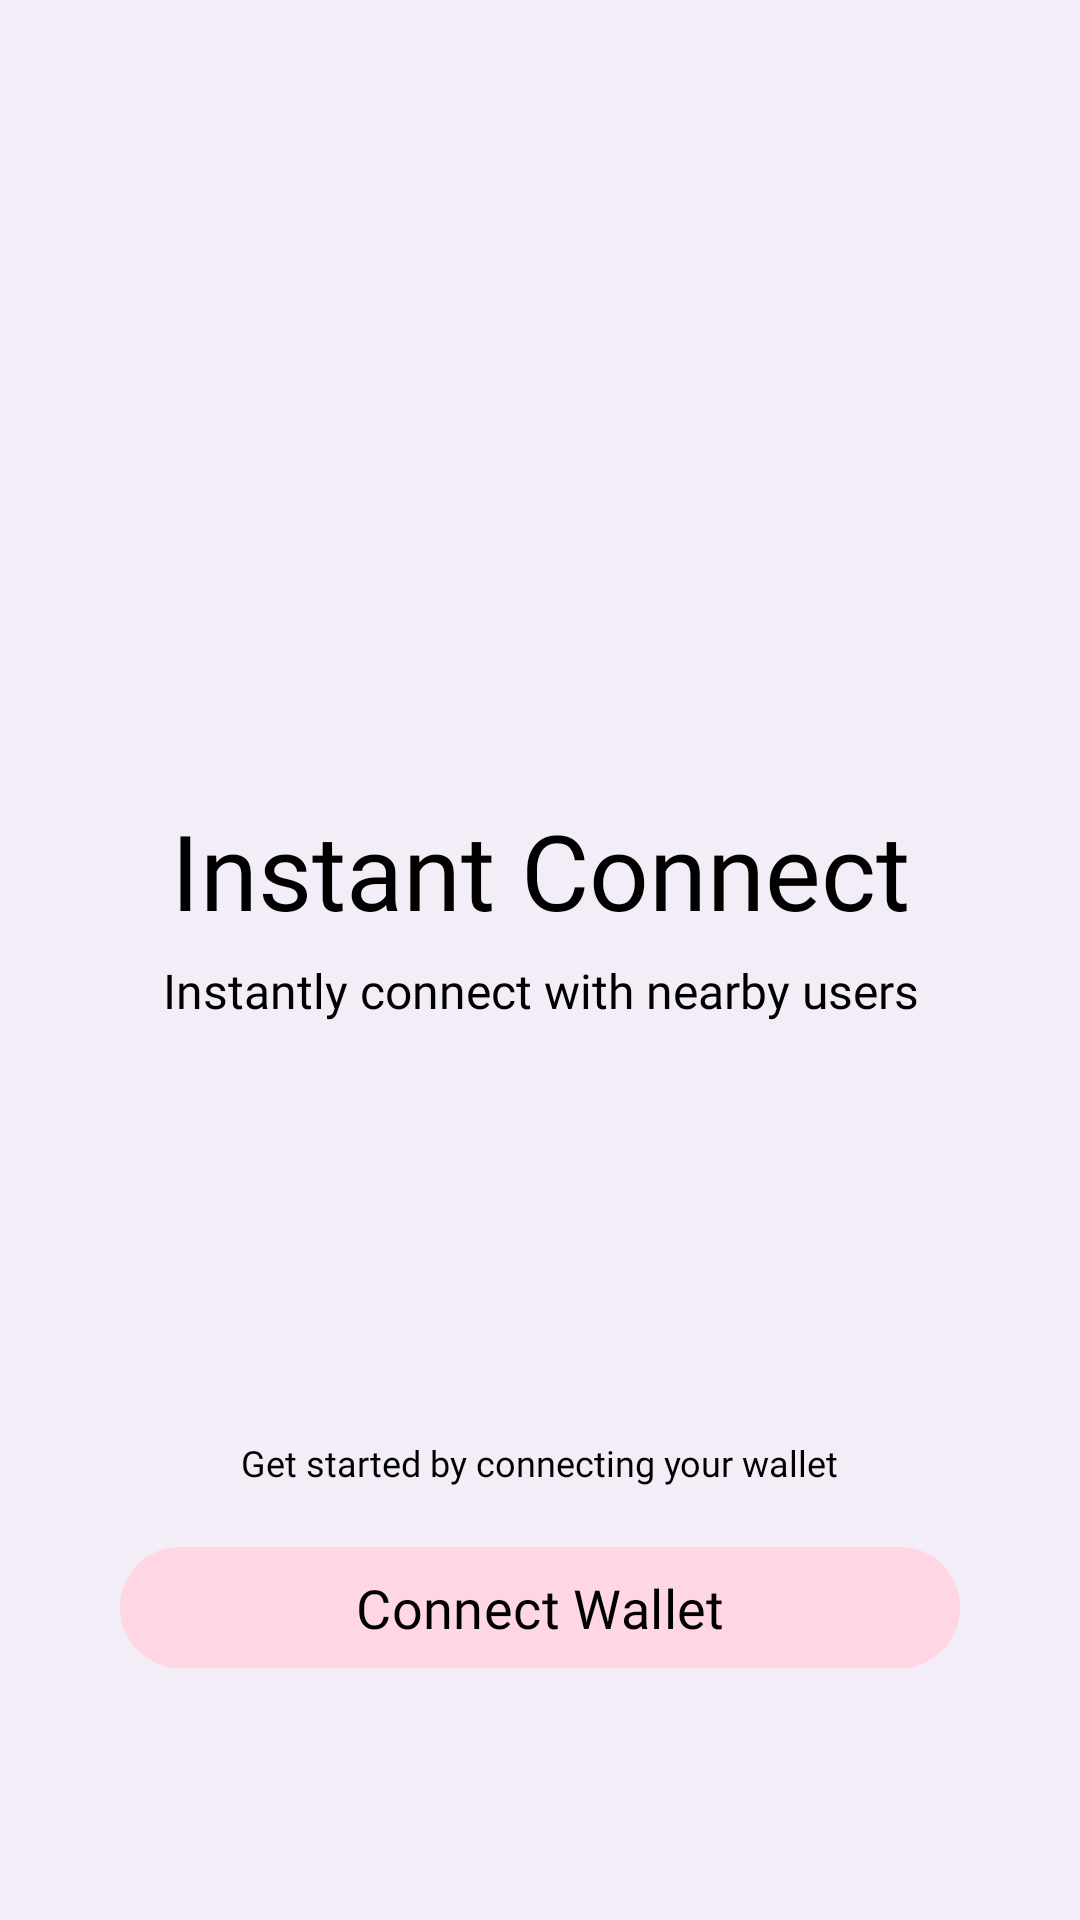

This screen was rendered from an Android layout file. Write that file and the resources it references.
<!-- AndroidManifest.xml: application theme ThemeOverlay.Crane -->
<!-- res/layout/activity_main.xml -->
<?xml version="1.0" encoding="utf-8"?>
<androidx.constraintlayout.widget.ConstraintLayout xmlns:android="http://schemas.android.com/apk/res/android"
    android:layout_width="match_parent"
    android:layout_height="match_parent"
    xmlns:app="http://schemas.android.com/apk/res-auto"
    android:layout_gravity="center"
    android:background="#F3EDF7"
    android:backgroundTint="#F3EDF7">











    <TextView
        android:id="@+id/tvTitle"
        android:layout_width="wrap_content"
        android:layout_height="wrap_content"
        android:fontFamily="@font/robotomono_bold"
        app:layout_constraintTop_toTopOf="parent"
        app:layout_constraintStart_toStartOf="parent"
        app:layout_constraintBottom_toBottomOf="parent"
        app:layout_constraintEnd_toEndOf="parent"
        android:text="Instant Connect"
        android:layout_marginBottom="60dp"
        android:textColor="@color/black"
        android:textSize="35sp"/>


    <TextView
        android:layout_width="0dp"
        android:layout_height="wrap_content"
        android:fontFamily="@font/robotomono_medium"
        app:layout_constraintTop_toBottomOf="@+id/tvTitle"
        app:layout_constraintStart_toStartOf="parent"
        app:layout_constraintEnd_toEndOf="parent"
        android:layout_marginHorizontal="30dp"
        android:gravity="center"
        android:text="Instantly connect with nearby users"
        android:textColor="@color/black"
        android:layout_marginTop="6dp"
        android:textSize="16sp"/>

    <TextView
        android:layout_width="wrap_content"
        android:layout_height="wrap_content"
        android:text="Get started by connecting your wallet"
        app:layout_constraintBottom_toTopOf="@+id/btnConnect"
        app:layout_constraintStart_toStartOf="parent"
        app:layout_constraintEnd_toEndOf="parent"
        android:textColor="@color/black"
        android:textSize="12sp"
        android:fontFamily="@font/robotomono_regular"
        android:padding="16dp"/>

    <com.google.android.material.button.MaterialButton
        android:layout_width="match_parent"
        android:layout_height="wrap_content"
        android:text="Connect Wallet"
        android:textColor="@color/black"
        android:id="@+id/btnConnect"
        android:backgroundTint="#FFD7E4"
        android:paddingVertical="8dp"
        android:layout_marginBottom="80dp"
        android:fontFamily="@font/robotomono_bold"
        android:layout_marginHorizontal="40dp"
        android:stateListAnimator="@null"
        android:textSize="18sp"
        app:layout_constraintBottom_toBottomOf="parent"
        app:layout_constraintStart_toStartOf="parent"
        app:layout_constraintEnd_toEndOf="parent"/>

    <ProgressBar
        android:layout_width="wrap_content"
        android:id="@+id/progressBar"
        android:layout_height="wrap_content"
        android:indeterminate="true"
        android:visibility="gone"
        app:layout_constraintStart_toStartOf="parent"
        app:layout_constraintBottom_toBottomOf="parent"
        android:layout_marginBottom="20dp"
        app:layout_constraintEnd_toEndOf="parent"/>
</androidx.constraintlayout.widget.ConstraintLayout>
<!-- resources referenced by this layout -->
<resources>
  <color name="black">#000000</color>
  <style name="ThemeOverlay.Crane" parent="Theme.Material3.Light.NoActionBar">
          <item name="colorPrimary">@color/crane_theme_light_primary</item>
          <item name="colorOnPrimary">@color/crane_theme_light_onPrimary</item>
          <item name="colorPrimaryContainer">@color/crane_theme_light_primaryContainer</item>
          <item name="colorOnPrimaryContainer">@color/crane_theme_light_onPrimaryContainer</item>
          <item name="colorSecondary">@color/crane_theme_light_secondary</item>
          <item name="colorOnSecondary">@color/crane_theme_light_onSecondary</item>
          <item name="colorSecondaryContainer">@color/crane_theme_light_secondaryContainer</item>
          <item name="colorOnSecondaryContainer">@color/crane_theme_light_onSecondaryContainer</item>
          <item name="colorTertiary">@color/crane_theme_light_tertiary</item>
          <item name="colorOnTertiary">@color/crane_theme_light_onTertiary</item>
          <item name="colorTertiaryContainer">@color/crane_theme_light_tertiaryContainer</item>
          <item name="colorOnTertiaryContainer">@color/crane_theme_light_onTertiaryContainer</item>
          <item name="colorError">@color/crane_theme_light_error</item>
          <item name="colorErrorContainer">@color/crane_theme_light_errorContainer</item>
          <item name="colorOnError">@color/crane_theme_light_onError</item>
          <item name="colorOnErrorContainer">@color/crane_theme_light_onErrorContainer</item>
          <item name="android:colorBackground">@color/crane_theme_light_background</item>
          <item name="colorOnBackground">@color/crane_theme_light_onBackground</item>
          <item name="colorSurface">@color/crane_theme_light_surface</item>
          <item name="colorOnSurface">@color/crane_theme_light_onSurface</item>
          <item name="colorSurfaceVariant">@color/crane_theme_light_surfaceVariant</item>
          <item name="colorOnSurfaceVariant">@color/crane_theme_light_onSurfaceVariant</item>
          <item name="colorOutline">@color/crane_theme_light_outline</item>
          <item name="colorOnSurfaceInverse">@color/crane_theme_light_inverseOnSurface</item>
          <item name="colorSurfaceInverse">@color/crane_theme_light_inverseSurface</item>
          <item name="colorPrimaryInverse">@color/crane_theme_light_inversePrimary</item>
  
      </style>
  <color name="crane_theme_light_primary">#934078</color>
  <color name="crane_theme_light_onPrimary">#FFFFFF</color>
  <color name="crane_theme_light_primaryContainer">#FFD8EC</color>
  <color name="crane_theme_light_onPrimaryContainer">#3B002D</color>
  <color name="crane_theme_light_secondary">#C0001D</color>
  <color name="crane_theme_light_onSecondary">#FFFFFF</color>
  <color name="crane_theme_light_secondaryContainer">#FFDAD7</color>
  <color name="crane_theme_light_onSecondaryContainer">#410004</color>
  <color name="crane_theme_light_tertiary">#80543E</color>
  <color name="crane_theme_light_onTertiary">#FFFFFF</color>
  <color name="crane_theme_light_tertiaryContainer">#FFDBCB</color>
  <color name="crane_theme_light_onTertiaryContainer">#311303</color>
  <color name="crane_theme_light_error">#BA1A1A</color>
  <color name="crane_theme_light_errorContainer">#FFDAD6</color>
  <color name="crane_theme_light_onError">#FFFFFF</color>
  <color name="crane_theme_light_onErrorContainer">#410002</color>
  <color name="crane_theme_light_background">#FFFBFF</color>
  <color name="crane_theme_light_onBackground">#1F1A1D</color>
  <color name="crane_theme_light_surface">#FFFBFF</color>
  <color name="crane_theme_light_onSurface">#1F1A1D</color>
  <color name="crane_theme_light_surfaceVariant">#F0DEE5</color>
  <color name="crane_theme_light_onSurfaceVariant">#4F4449</color>
  <color name="crane_theme_light_outline">#81737A</color>
  <color name="crane_theme_light_inverseOnSurface">#F9EEF1</color>
  <color name="crane_theme_light_inverseSurface">#342F31</color>
  <color name="crane_theme_light_inversePrimary">#FFAEDE</color>
</resources>
